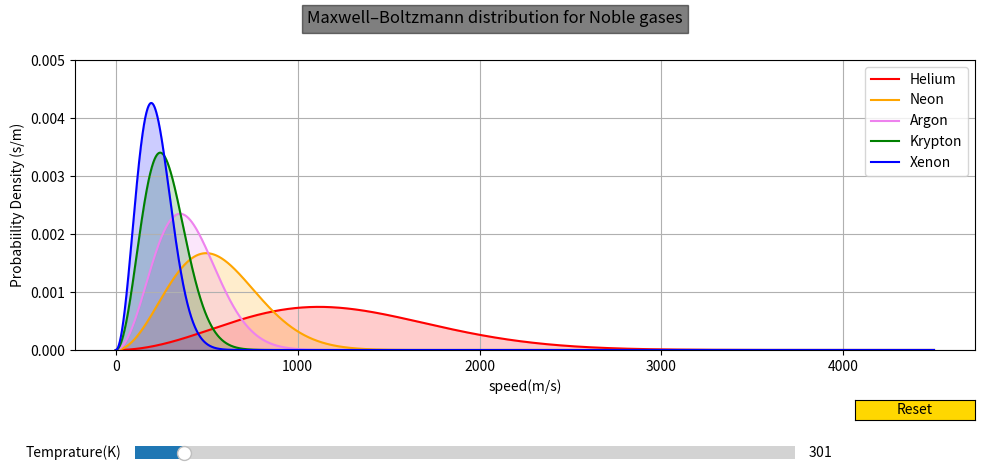

Recreate this plot in Python.
import matplotlib.pyplot as plt
from scipy.constants import pi, k
import numpy as np
from matplotlib.widgets import Slider,Button,RadioButtons

"plotting the figure"
fig,ax = plt.subplots(figsize=(12,5),dpi=100)
plt.subplots_adjust(bottom=0.30)
plt.subplots_adjust(left=0.15)

"initializing the mass of different gases"
MASS_OF_GAS=[6.646 * 10 ** (-27), 3.3509 * 10 **(-26), 6.6335 * 10 ** (-26), 1.3915 * 10 ** (-25), 2.1801 * 10 ** (-25)]                # mass in gram
mass_He = MASS_OF_GAS[0]
mass_Ne = MASS_OF_GAS[1]
mass_Ar = MASS_OF_GAS[2]
mass_Kr = MASS_OF_GAS[3]
mass_Xe = MASS_OF_GAS[4]

"initializing the values"
range_s = 4500
T_initial = 300         # Temp in kelvin
s = np.arange(0,range_s,1)


def Probability_Distribution_function(M,S,T):
    'defining constant for the boltzman distribution formula'
    c1 = 4 * pi * ((M / (2 * pi * k * T)) ** (3 / 2))  # first constant
    c2 = (M /(k*T)) / 2                               # second constant
    F = c1 * (S**2) * np.exp(-c2 * (S**2))
    return F

"adding axis for slider and adding the slider"

# temp slider
slider_ax_temp = plt.axes([0.2,0.07,0.55,0.05])
slider_temp = Slider(slider_ax_temp,"Temprature(K)",1,4000,valinit=300,valstep=50)

"plotting the initial plot and filling the area under the curve with tranparency"

# for helium
f_He = [Probability_Distribution_function(mass_He,S1,T_initial) for S1 in s]
ax.plot(s, f_He, '-',color = 'red',label="Helium")
ax.fill_between(s,f_He,color = 'red',alpha = 0.20)

# for Neon
f_Ne = [Probability_Distribution_function(mass_Ne,S1,T_initial) for S1 in s]
ax.plot(s, f_Ne, '-', color = 'orange',label="Neon")
ax.fill_between(s,f_Ne,color = 'orange',alpha = 0.20)

# for Argon
f_Ar = [Probability_Distribution_function(mass_Ar,S1,T_initial) for S1 in s]
ax.plot(s, f_Ar, '-', color = 'violet',label="Argon")
ax.fill_between(s,f_Ar,color = 'violet',alpha = 0.20)

# for krypton
f_Kr = [Probability_Distribution_function(mass_Kr,S1,T_initial) for S1 in s]
ax.plot(s, f_Kr, '-', color = 'green',label="Krypton")
ax.fill_between(s,f_Kr,color = 'green',alpha = 0.20)

# for Xenon
f_Xe = [Probability_Distribution_function(mass_Xe,S1,T_initial) for S1 in s]
ax.plot(s, f_Xe, '-', color = 'blue',label="Xenon")
ax.fill_between(s,f_Xe,color = 'blue',alpha = 0.20)


"Labels , Title , Grid and limit"
ax.legend()
ax.grid(True)
ax.set_xlabel('speed(m/s)')
ax.set_ylabel('Probabiility Density (s/m)')
plt.suptitle('Maxwell–Boltzmann distribution for Noble gases',bbox=dict(facecolor='black', alpha=0.5))
ax.set_ylim(0.000,0.005)


def update(val):
    "slider value uptake"
    T = slider_temp.val

    global range_s,s


    "calling Probablity Distribution/Density Function"
    f_He = [Probability_Distribution_function(mass_He, S, T) for S in s]
    f_Ne = [Probability_Distribution_function(mass_Ne, S, T) for S in s]
    f_Ar = [Probability_Distribution_function(mass_Ar, S, T) for S in s]
    f_Kr = [Probability_Distribution_function(mass_Kr, S, T) for S in s]
    f_Xe = [Probability_Distribution_function(mass_Xe, S, T) for S in s]


    "redrawing the updated plot"
    ax.cla()
    ax.plot(s, f_He, '-', color = 'red', label="Helium")
    ax.plot(s, f_Ne, '-', color = 'orange', label="Neon")
    ax.plot(s, f_Ar, '-', color= 'violet', label="Argon")
    ax.plot(s, f_Kr, '-', color='green', label="Krypton")
    ax.plot(s, f_Xe, '-', color='blue', label="Xenon")

    "filling area under the curve"
    ax.fill_between(s, f_He, color='red', alpha=0.20)
    ax.fill_between(s, f_Ne, color='orange', alpha=0.20)
    ax.fill_between(s, f_Ar, color='violet', alpha=0.20)
    ax.fill_between(s, f_Kr, color='green', alpha=0.20)
    ax.fill_between(s, f_Xe, color='blue', alpha=0.20)


    "Labels , Title , Grid and limit"
    ax.legend()
    ax.grid(True)
    ax.set_xlabel('speed(m/s)')
    ax.set_ylabel('Probabiility Density (s/m)')
    plt.suptitle('Maxwell–Boltzmann distribution for Noble gases', bbox=dict(facecolor='black', alpha=0.5))
    ax.set_ylim(0.000, 0.005)
    #ax.set_xlim(0,5000)

"updating value from the slider"
slider_temp.on_changed(update)

"Adding the reset button"
reset = plt.axes([0.8, 0.16, 0.1, 0.04])
button = Button(reset, 'Reset', color='gold',
                hovercolor='red')

"function to reset"
def resetslider(event):
    slider_temp.reset()

'''calling reset slider'''
button.on_clicked(resetslider)


plt.show()
